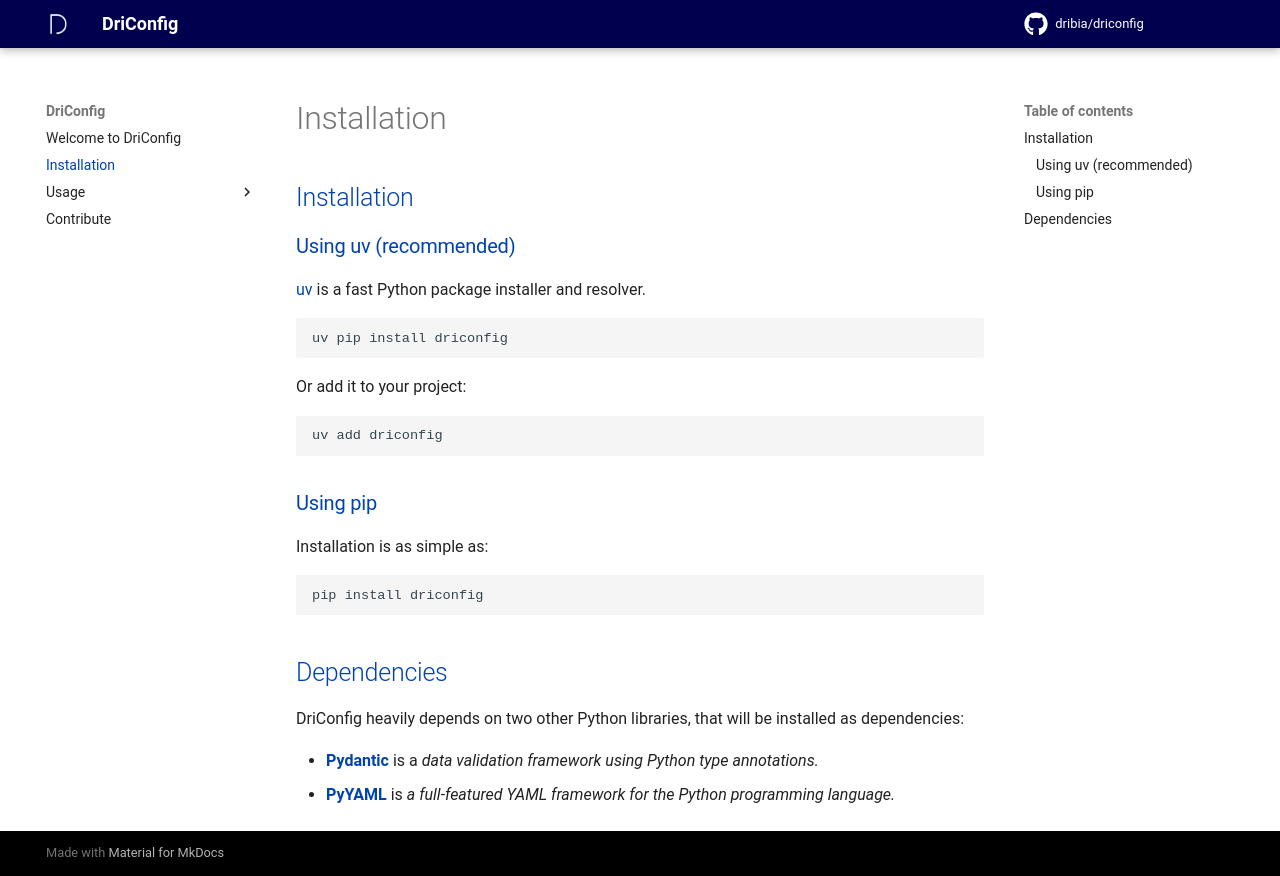

repository: dribia/driconfig · page: 1.2/install/index.html · generator: mkdocs

## Installation

### Using uv (recommended)
[uv](https://docs.astral.sh/uv/) is a fast Python package installer and resolver.

```shell
uv pip install driconfig
```

Or add it to your project:

```shell
uv add driconfig
```

### Using pip
Installation is as simple as:
```shell
pip install driconfig
```

## Dependencies
DriConfig heavily depends on two other Python libraries,
that will be installed as dependencies:

* [**Pydantic**](https://pydantic-docs.helpmanual.io/) is a _data validation framework using Python type annotations._
* [**PyYAML**](https://pyyaml.org/) is _a full-featured YAML framework for the Python programming language._
